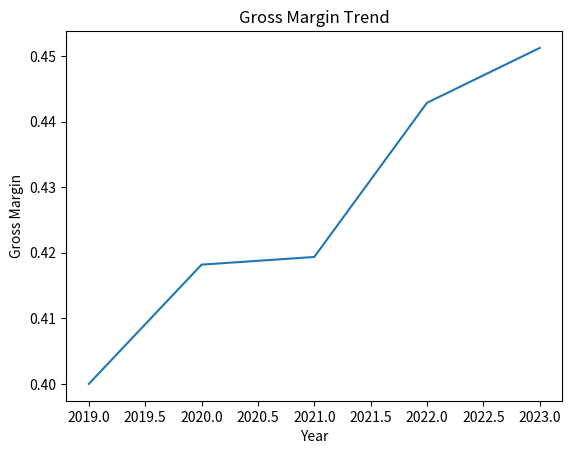

Here is the Python script that generated this plot:

import pandas as pd

data = {
    "Year": [2019, 2020, 2021, 2022, 2023],
    "Revenue": [500000, 550000, 620000, 700000, 820000],
    "COGS": [300000, 320000, 360000, 390000, 450000],
    "Operating_Expenses": [80000, 85000, 90000, 100000, 115000],
    "Net_Income": [70000, 85000, 110000, 150000, 190000],
    "Current_Assets": [200000, 210000, 240000, 260000, 300000],
    "Current_Liabilities": [120000, 130000, 140000, 150000, 170000],
    "Inventory": [50000, 52000, 60000, 65000, 70000],
    "Total_Assets": [600000, 650000, 720000, 800000, 900000]
}

df = pd.DataFrame(data)
df



df["Gross_Profit"] = df["Revenue"] - df["COGS"]
df["Gross_Margin"] = df["Gross_Profit"] / df["Revenue"]
df["Net_Profit_Margin"] = df["Net_Income"] / df["Revenue"]
df["ROA"] = df["Net_Income"] / df["Total_Assets"]

df["Current_Ratio"] = df["Current_Assets"] / df["Current_Liabilities"]
df["Quick_Ratio"] = (df["Current_Assets"] - df["Inventory"]) / df["Current_Liabilities"]

df["Asset_Turnover"] = df["Revenue"] / df["Total_Assets"]
df["Inventory_Turnover"] = df["COGS"] / df["Inventory"]

df



import matplotlib.pyplot as plt

plt.figure()
plt.plot(df["Year"], df["Gross_Margin"])
plt.title("Gross Margin Trend")
plt.xlabel("Year")
plt.ylabel("Gross Margin")
plt.show()
